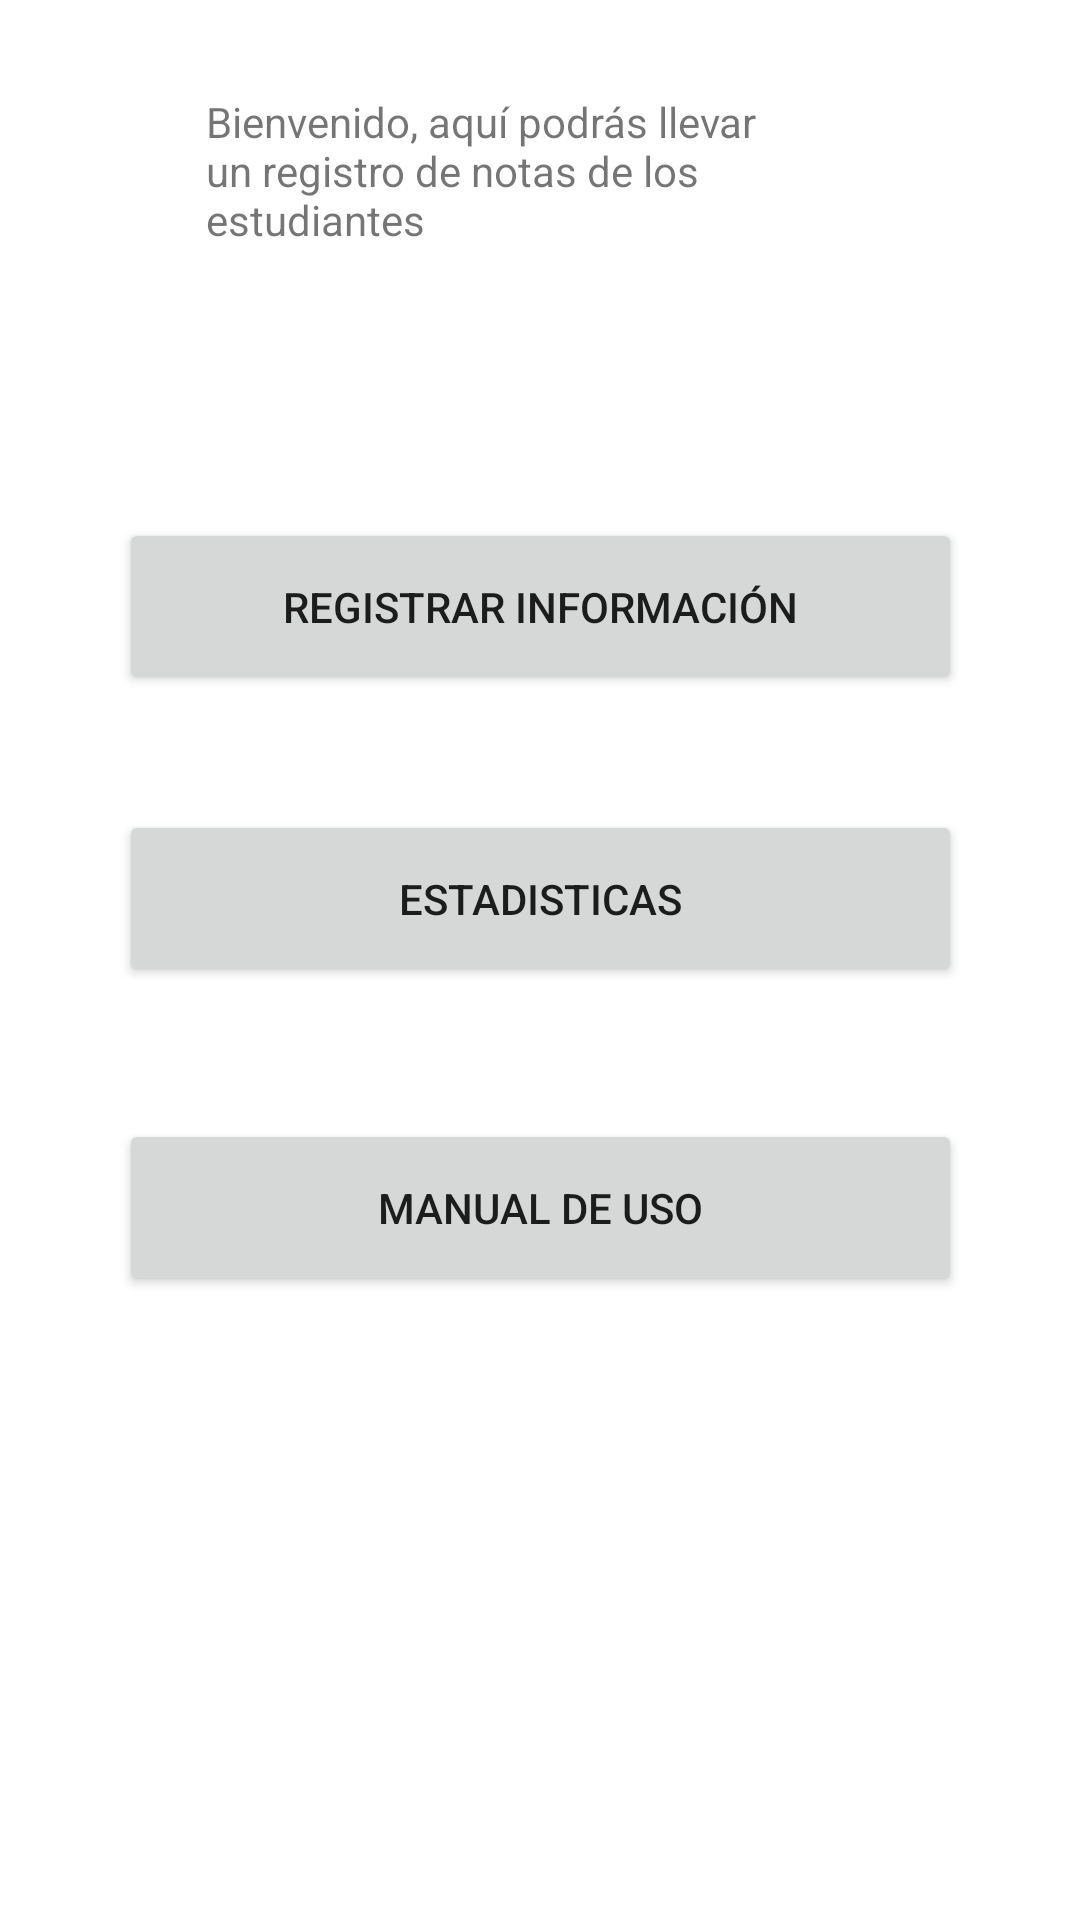

Layout XML and referenced resources for this Android screen:
<!-- AndroidManifest.xml: application theme Theme.NotasPromedio -->
<!-- res/layout/activity_main.xml -->
<?xml version="1.0" encoding="utf-8"?>
<androidx.constraintlayout.widget.ConstraintLayout xmlns:android="http://schemas.android.com/apk/res/android"
    xmlns:app="http://schemas.android.com/apk/res-auto"
    xmlns:tools="http://schemas.android.com/tools"
    android:layout_width="match_parent"
    android:layout_height="match_parent"
    tools:context=".MainActivity">

    <TextView
        android:id="@+id/textView"
        android:layout_width="203dp"
        android:layout_height="53dp"
        android:text="Bienvenido, aquí podrás llevar un registro de notas de los estudiantes "
        app:layout_constraintBottom_toBottomOf="parent"
        app:layout_constraintEnd_toEndOf="parent"
        app:layout_constraintHorizontal_bias="0.437"
        app:layout_constraintStart_toStartOf="parent"
        app:layout_constraintTop_toTopOf="parent"
        app:layout_constraintVertical_bias="0.053"
        tools:ignore="HardcodedText" />

    <Button
        android:id="@+id/registrar"
        android:layout_width="281dp"
        android:layout_height="59dp"
        android:text="Registrar Información"
        app:layout_constraintBottom_toBottomOf="parent"
        app:layout_constraintEnd_toEndOf="parent"
        app:layout_constraintStart_toStartOf="parent"
        app:layout_constraintTop_toTopOf="parent"
        app:layout_constraintVertical_bias="0.297"
        tools:ignore="HardcodedText" />

    <Button
        android:id="@+id/estadistica"
        android:layout_width="281dp"
        android:layout_height="59dp"
        android:text="Estadisticas"
        app:layout_constraintBottom_toBottomOf="parent"
        app:layout_constraintEnd_toEndOf="parent"
        app:layout_constraintStart_toStartOf="parent"
        app:layout_constraintTop_toTopOf="parent"
        app:layout_constraintVertical_bias="0.465"
        tools:ignore="HardcodedText" />

    <Button
        android:id="@+id/manual"
        android:layout_width="281dp"
        android:layout_height="59dp"
        android:text="Manual de uso"
        app:layout_constraintBottom_toBottomOf="parent"
        app:layout_constraintEnd_toEndOf="parent"
        app:layout_constraintStart_toStartOf="parent"
        app:layout_constraintTop_toTopOf="parent"
        app:layout_constraintVertical_bias="0.642"
        tools:ignore="HardcodedText" />
</androidx.constraintlayout.widget.ConstraintLayout>
<!-- resources referenced by this layout -->
<resources>
  <style name="Theme.NotasPromedio" parent="Theme.MaterialComponents.DayNight.DarkActionBar">
          
          <item name="colorPrimary">@color/purple_500</item>
          <item name="colorPrimaryVariant">@color/purple_700</item>
          <item name="colorOnPrimary">@color/white</item>
          
          <item name="colorSecondary">@color/teal_200</item>
          <item name="colorSecondaryVariant">@color/teal_700</item>
          <item name="colorOnSecondary">@color/black</item>
          
          <item name="android:statusBarColor" tools:targetApi="l">?attr/colorPrimaryVariant</item>
          
      </style>
  <!-- not gathered from this repository: default colours our renderer supplied (Android Studio template values) -->
  <color name="purple_500">#FF6200EE</color>
  <color name="purple_700">#FF3700B3</color>
  <color name="teal_200">#FF03DAC5</color>
  <color name="teal_700">#FF018786</color>
  <color name="black">#FF000000</color>
  <color name="white">#FFFFFFFF</color>
</resources>
